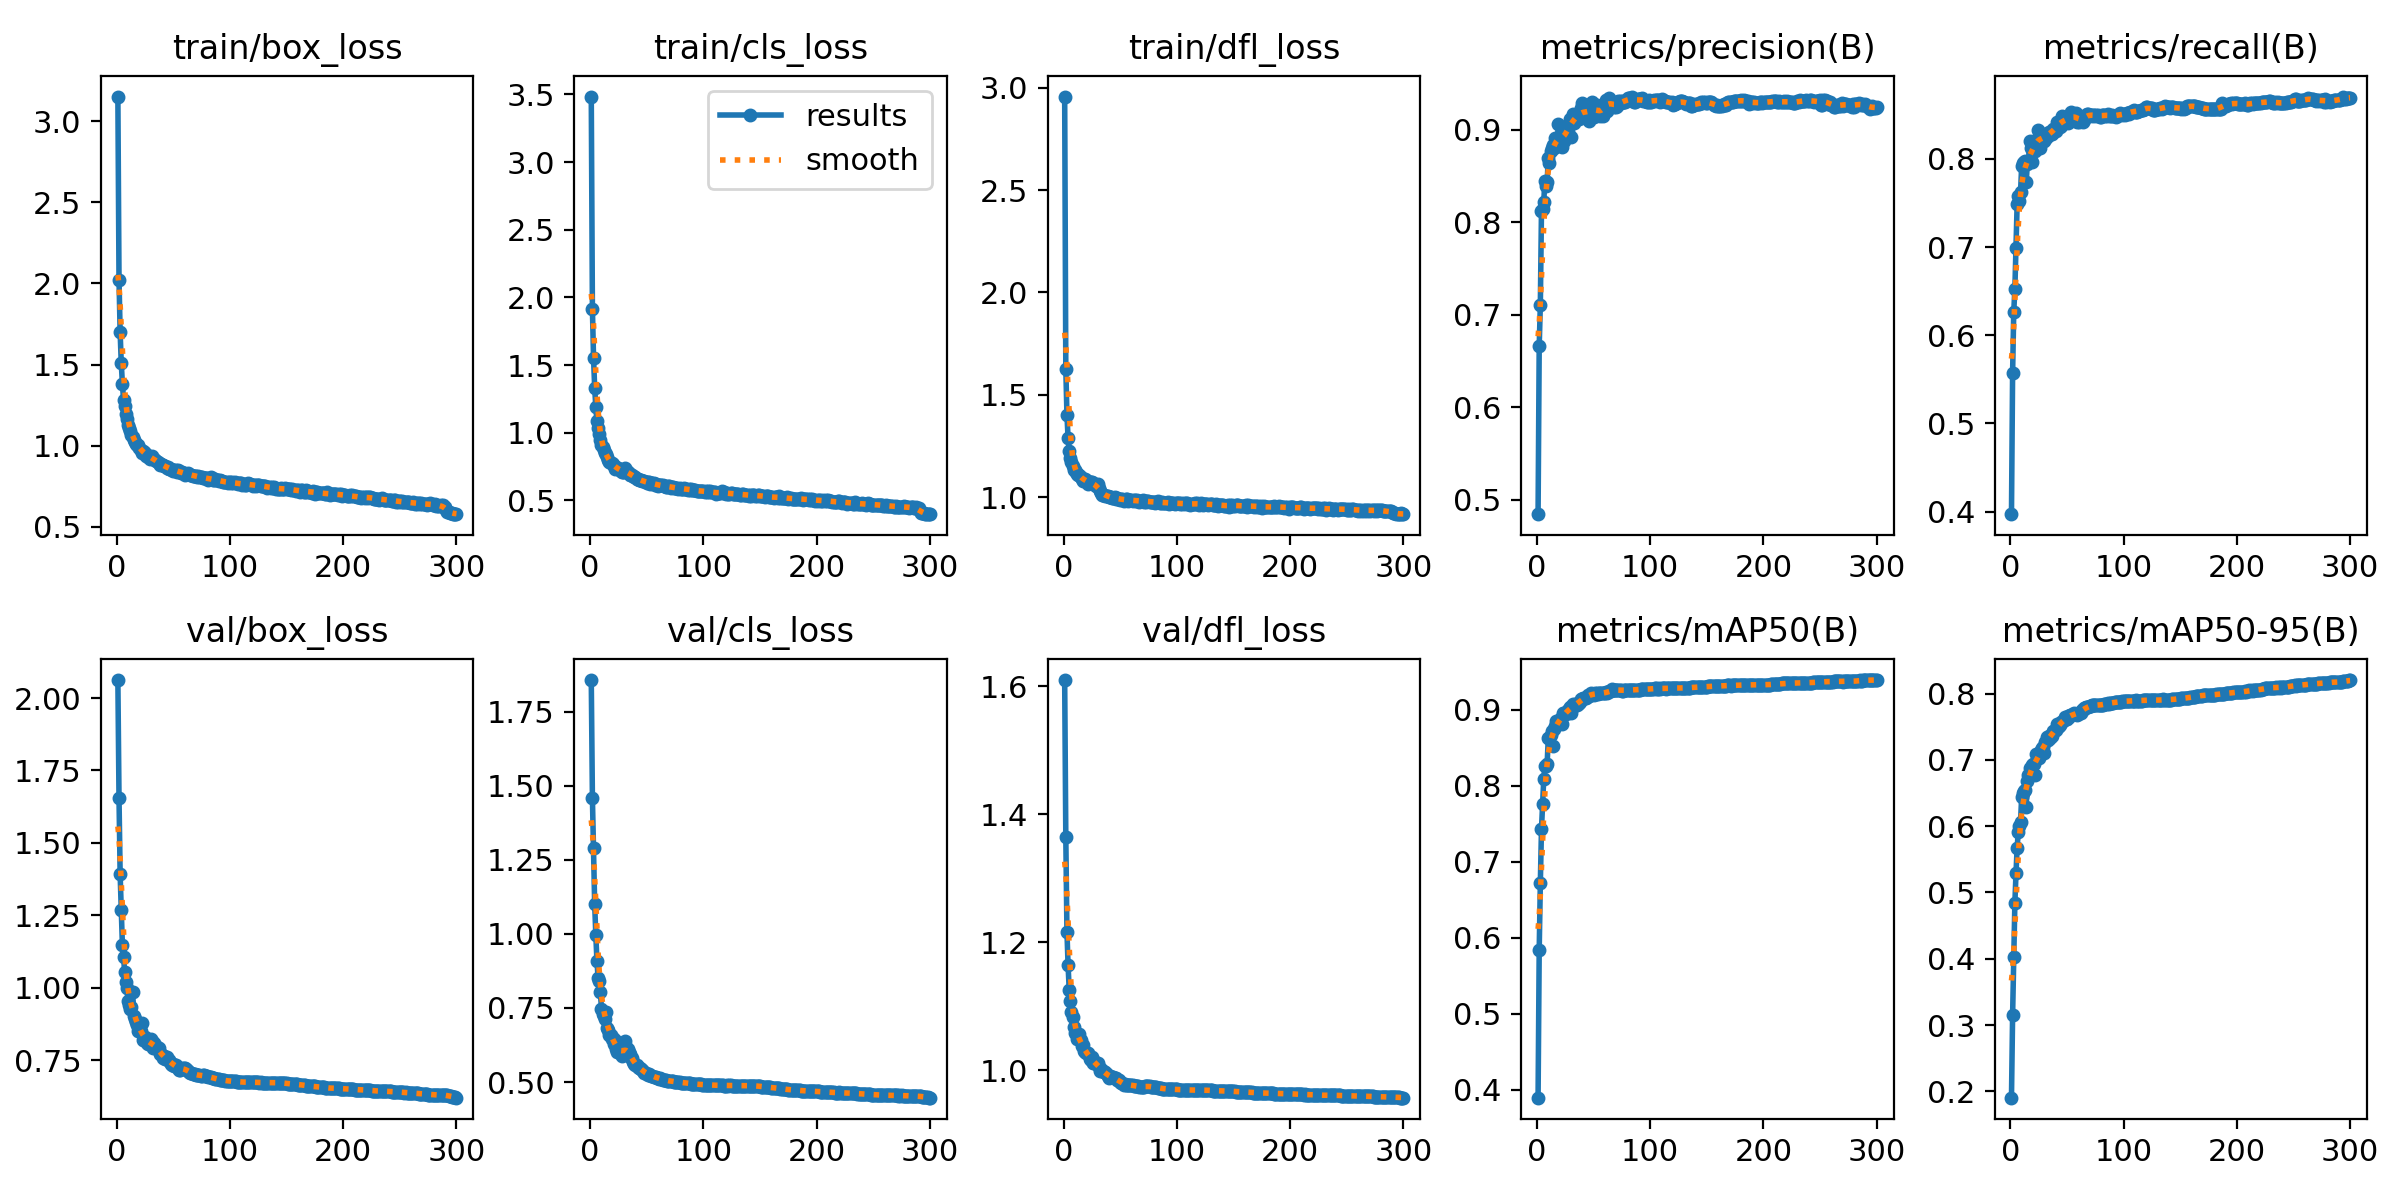

The table this chart was drawn from, first rows:
epoch, time, train/box_loss, train/cls_loss, train/dfl_loss, metrics/precision(B), metrics/recall(B), metrics/mAP50(B), metrics/mAP50-95(B), val/box_loss, val/cls_loss, val/dfl_loss, lr/pg0, lr/pg1, lr/pg2
1, 79.64, 3.152, 3.485, 2.957, 0.4847, 0.397, 0.3897, 0.1903, 2.062, 1.857, 1.61, 0.003329, 0.003329, 0.07004
2, 155.1, 2.024, 1.917, 1.628, 0.666, 0.5575, 0.5841, 0.3152, 1.656, 1.459, 1.365, 0.00664, 0.00664, 0.04002
3, 229.3, 1.698, 1.554, 1.404, 0.7108, 0.626, 0.6723, 0.4022, 1.391, 1.288, 1.217, 0.009929, 0.009929, 0.009975
4, 302.9, 1.508, 1.334, 1.288, 0.8122, 0.6526, 0.743, 0.4838, 1.268, 1.101, 1.165, 0.009901, 0.009901, 0.009901
5, 376.7, 1.38, 1.191, 1.224, 0.8145, 0.6984, 0.7762, 0.529, 1.146, 0.9968, 1.126, 0.009868, 0.009868, 0.009868
6, 450.4, 1.284, 1.086, 1.193, 0.8217, 0.7485, 0.8085, 0.5675, 1.106, 0.9094, 1.108, 0.009835, 0.009835, 0.009835
7, 524.1, 1.245, 1.038, 1.172, 0.8449, 0.7575, 0.8261, 0.5916, 1.054, 0.8525, 1.091, 0.009802, 0.009802, 0.009802
8, 598, 1.195, 0.9891, 1.152, 0.8391, 0.7519, 0.8262, 0.5999, 1.021, 0.8407, 1.084, 0.009769, 0.009769, 0.009769
9, 671.6, 1.162, 0.9502, 1.134, 0.843, 0.762, 0.8287, 0.6066, 0.9976, 0.8037, 1.068, 0.009736, 0.009736, 0.009736
10, 745.2, 1.126, 0.9114, 1.132, 0.8694, 0.792, 0.8624, 0.6445, 0.9528, 0.7478, 1.058, 0.009703, 0.009703, 0.009703
11, 818.9, 1.11, 0.8948, 1.122, 0.8639, 0.7948, 0.8625, 0.6504, 0.9394, 0.7283, 1.058, 0.00967, 0.00967, 0.00967
12, 892.9, 1.09, 0.8749, 1.114, 0.8766, 0.7969, 0.8665, 0.6526, 0.925, 0.7234, 1.048, 0.009637, 0.009637, 0.009637
13, 966.8, 1.068, 0.8478, 1.109, 0.8799, 0.7974, 0.872, 0.6547, 0.9333, 0.7127, 1.051, 0.009604, 0.009604, 0.009604
14, 1041, 1.052, 0.8404, 1.108, 0.8837, 0.7737, 0.8521, 0.6297, 0.9867, 0.7376, 1.056, 0.009571, 0.009571, 0.009571
15, 1114, 1.037, 0.82, 1.1, 0.8796, 0.7942, 0.8744, 0.6682, 0.9038, 0.6819, 1.047, 0.009538, 0.009538, 0.009538
16, 1188, 1.023, 0.8019, 1.092, 0.891, 0.7961, 0.8782, 0.6767, 0.8901, 0.6755, 1.038, 0.009505, 0.009505, 0.009505
17, 1262, 1.009, 0.7818, 1.082, 0.8848, 0.8204, 0.8855, 0.688, 0.8814, 0.6581, 1.039, 0.009472, 0.009472, 0.009472
18, 1335, 1.005, 0.7782, 1.084, 0.8863, 0.8129, 0.8844, 0.6872, 0.8709, 0.6578, 1.031, 0.009439, 0.009439, 0.009439
19, 1409, 1.002, 0.7767, 1.087, 0.9061, 0.7969, 0.8839, 0.6923, 0.8515, 0.6445, 1.029, 0.009406, 0.009406, 0.009406
20, 1483, 0.9884, 0.7689, 1.085, 0.8849, 0.8149, 0.8871, 0.6936, 0.8552, 0.6491, 1.027, 0.009373, 0.009373, 0.009373
21, 1556, 0.9754, 0.7557, 1.077, 0.8956, 0.8155, 0.8887, 0.6939, 0.8495, 0.629, 1.028, 0.00934, 0.00934, 0.00934
22, 1630, 0.9568, 0.7356, 1.064, 0.8814, 0.809, 0.882, 0.6771, 0.879, 0.6423, 1.027, 0.009307, 0.009307, 0.009307
23, 1703, 0.9658, 0.7491, 1.075, 0.8911, 0.8215, 0.8956, 0.7083, 0.8176, 0.611, 1.018, 0.009274, 0.009274, 0.009274
24, 1777, 0.958, 0.7367, 1.074, 0.8871, 0.8327, 0.8964, 0.7095, 0.8197, 0.6027, 1.017, 0.009241, 0.009241, 0.009241
25, 1851, 0.9575, 0.7393, 1.073, 0.8936, 0.8253, 0.8959, 0.7035, 0.8313, 0.6126, 1.021, 0.009208, 0.009208, 0.009208
26, 1924, 0.9382, 0.7222, 1.069, 0.8999, 0.8121, 0.8951, 0.7084, 0.8165, 0.601, 1.011, 0.009175, 0.009175, 0.009175
27, 1998, 0.9418, 0.7191, 1.065, 0.8974, 0.8251, 0.9003, 0.7145, 0.8093, 0.5944, 1.012, 0.009142, 0.009142, 0.009142
28, 2072, 0.9314, 0.7066, 1.061, 0.9038, 0.8282, 0.9006, 0.7182, 0.8048, 0.587, 1.013, 0.009109, 0.009109, 0.009109
29, 2146, 0.9202, 0.7115, 1.057, 0.9117, 0.8236, 0.9036, 0.7201, 0.8079, 0.5914, 1.011, 0.009076, 0.009076, 0.009076
30, 2219, 0.9294, 0.7105, 1.063, 0.8921, 0.8201, 0.8957, 0.7105, 0.8226, 0.6177, 1.011, 0.009043, 0.009043, 0.009043
31, 2292, 0.9368, 0.7376, 1.046, 0.9127, 0.8226, 0.9052, 0.7277, 0.8174, 0.6372, 1.006, 0.00901, 0.00901, 0.00901
32, 2366, 0.9201, 0.7249, 1.033, 0.9166, 0.8247, 0.9072, 0.7353, 0.7919, 0.619, 0.9997, 0.008977, 0.008977, 0.008977
33, 2440, 0.9163, 0.7129, 1.023, 0.907, 0.8299, 0.905, 0.7296, 0.8077, 0.6124, 1.002, 0.008944, 0.008944, 0.008944
34, 2514, 0.912, 0.7037, 1.014, 0.9153, 0.831, 0.9073, 0.7356, 0.7916, 0.6002, 0.9996, 0.008911, 0.008911, 0.008911
35, 2587, 0.9039, 0.6899, 1.013, 0.9135, 0.8291, 0.9062, 0.7338, 0.8002, 0.5944, 0.9984, 0.008878, 0.008878, 0.008878
36, 2661, 0.8992, 0.6876, 1.012, 0.9151, 0.8287, 0.9081, 0.7358, 0.7931, 0.5799, 0.9979, 0.008845, 0.008845, 0.008845
37, 2735, 0.8936, 0.6875, 1.009, 0.9117, 0.8277, 0.9092, 0.7361, 0.7916, 0.5813, 0.9979, 0.008812, 0.008812, 0.008812
38, 2808, 0.8806, 0.6803, 1.006, 0.9156, 0.8335, 0.9109, 0.7433, 0.7716, 0.569, 0.9945, 0.008779, 0.008779, 0.008779
39, 2882, 0.8882, 0.6727, 1.006, 0.9234, 0.8327, 0.914, 0.7453, 0.7695, 0.5621, 0.9909, 0.008746, 0.008746, 0.008746
40, 2955, 0.8819, 0.6703, 1.002, 0.9281, 0.8316, 0.9147, 0.745, 0.7686, 0.5589, 0.9883, 0.008713, 0.008713, 0.008713
41, 3029, 0.8775, 0.6607, 0.9995, 0.9137, 0.8422, 0.9152, 0.7537, 0.7582, 0.5564, 0.992, 0.00868, 0.00868, 0.00868
42, 3103, 0.8747, 0.6553, 1.003, 0.9136, 0.8408, 0.9149, 0.7494, 0.764, 0.5498, 0.9903, 0.008647, 0.008647, 0.008647
43, 3176, 0.8725, 0.6544, 0.9971, 0.9201, 0.8405, 0.9159, 0.7514, 0.7542, 0.548, 0.9896, 0.008614, 0.008614, 0.008614
44, 3249, 0.8645, 0.654, 0.9961, 0.9229, 0.8362, 0.9163, 0.7534, 0.7607, 0.547, 0.9901, 0.008581, 0.008581, 0.008581
45, 3323, 0.8712, 0.6514, 0.9996, 0.9214, 0.8378, 0.9199, 0.7571, 0.7491, 0.544, 0.9875, 0.008548, 0.008548, 0.008548
46, 3397, 0.8565, 0.642, 0.9923, 0.9094, 0.8482, 0.9187, 0.7579, 0.7516, 0.5421, 0.9884, 0.008515, 0.008515, 0.008515
47, 3470, 0.8579, 0.6427, 0.996, 0.9186, 0.8468, 0.9195, 0.7608, 0.744, 0.5371, 0.9856, 0.008482, 0.008482, 0.008482
48, 3543, 0.8565, 0.6401, 0.9936, 0.9278, 0.8421, 0.9219, 0.7649, 0.7366, 0.5306, 0.9844, 0.008449, 0.008449, 0.008449
49, 3617, 0.85, 0.6369, 0.9931, 0.9298, 0.8413, 0.9205, 0.7623, 0.7345, 0.529, 0.9846, 0.008416, 0.008416, 0.008416
50, 3691, 0.8436, 0.6311, 0.9886, 0.9137, 0.8488, 0.9195, 0.7611, 0.7376, 0.5274, 0.9819, 0.008383, 0.008383, 0.008383
51, 3764, 0.8492, 0.6358, 0.994, 0.9264, 0.8405, 0.9216, 0.7657, 0.731, 0.5253, 0.9808, 0.00835, 0.00835, 0.00835
52, 3837, 0.8494, 0.6331, 0.991, 0.9152, 0.8491, 0.9204, 0.7641, 0.7315, 0.5256, 0.9802, 0.008317, 0.008317, 0.008317
53, 3912, 0.8368, 0.6236, 0.9834, 0.9267, 0.8432, 0.9217, 0.7679, 0.7255, 0.525, 0.9776, 0.008284, 0.008284, 0.008284
54, 3986, 0.849, 0.6317, 0.9876, 0.9169, 0.8528, 0.9208, 0.7675, 0.7238, 0.5206, 0.9788, 0.008251, 0.008251, 0.008251
55, 4060, 0.8437, 0.6266, 0.9921, 0.9234, 0.8455, 0.9216, 0.7697, 0.7173, 0.5206, 0.9776, 0.008218, 0.008218, 0.008218
56, 4134, 0.8405, 0.6263, 0.9913, 0.9148, 0.8496, 0.9226, 0.7703, 0.7164, 0.5182, 0.9771, 0.008185, 0.008185, 0.008185
57, 4208, 0.8282, 0.6158, 0.9813, 0.9187, 0.851, 0.9219, 0.7692, 0.7201, 0.5168, 0.9766, 0.008152, 0.008152, 0.008152
58, 4281, 0.8394, 0.6196, 0.9862, 0.915, 0.8521, 0.9216, 0.7687, 0.7223, 0.5155, 0.9771, 0.008119, 0.008119, 0.008119
59, 4355, 0.8301, 0.6166, 0.9879, 0.9245, 0.8414, 0.922, 0.7683, 0.7233, 0.5146, 0.9777, 0.008086, 0.008086, 0.008086
60, 4429, 0.8181, 0.6097, 0.9849, 0.9287, 0.8433, 0.9221, 0.7698, 0.722, 0.5136, 0.9777, 0.008053, 0.008053, 0.008053
... 240 more rows
